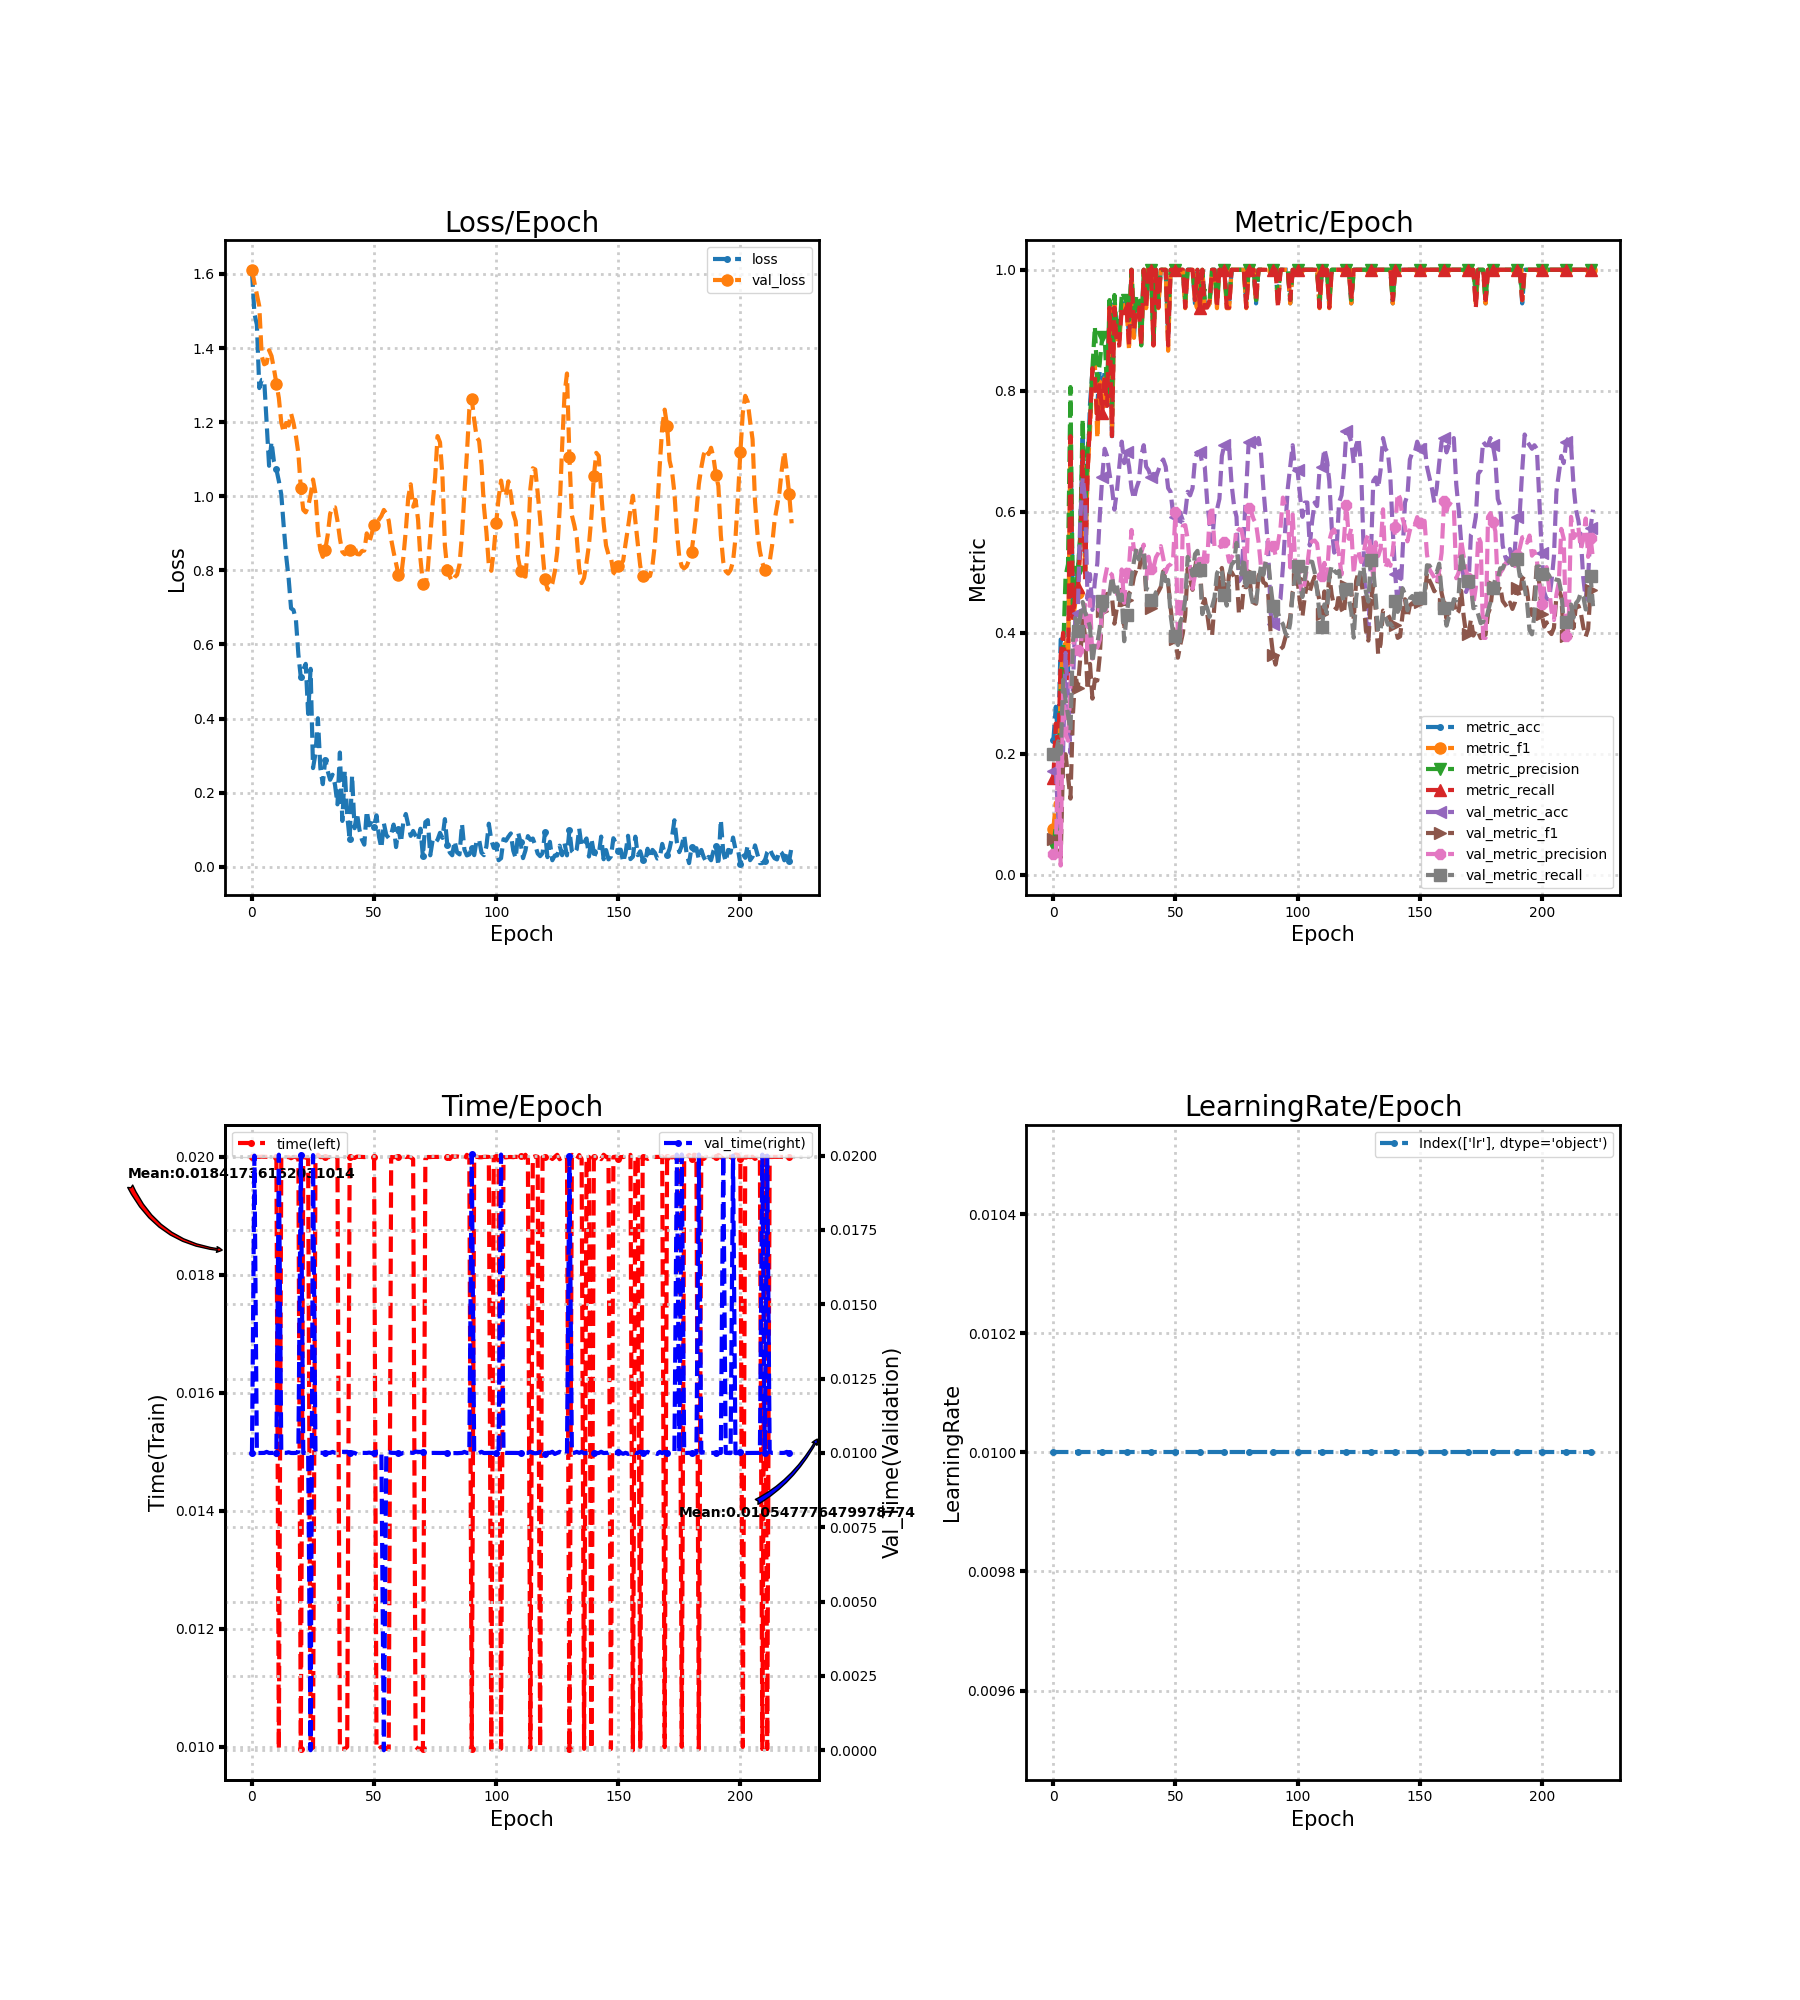

Data behind this chart, as committed beside it:
loss, metric_acc, metric_f1, metric_precision, metric_recall, time, lr, val_loss, val_metric_acc, val_metric_f1, val_metric_precision, val_metric_recall, val_time
1.607, 0.2222, 0.07619, 0.05, 0.16, 0.02, 0.01, 1.611, 0.1716, 0.05859, 0.03432, 0.2, 0.009999
1.493, 0.2778, 0.119, 0.07812, 0.25, 0.02, 0.01, 1.577, 0.1716, 0.05859, 0.03432, 0.2, 0.02
1.463, 0.2222, 0.1, 0.06667, 0.2, 0.02, 0.01, 1.544, 0.09467, 0.06671, 0.2158, 0.2207, 0.009999
1.292, 0.3889, 0.3318, 0.3083, 0.3625, 0.02, 0.01, 1.513, 0.07692, 0.02857, 0.01538, 0.2, 0.009998
1.314, 0.3889, 0.3654, 0.3688, 0.4, 0.02, 0.01, 1.378, 0.2071, 0.1893, 0.3202, 0.3225, 0.01
1.314, 0.3333, 0.3833, 0.494, 0.3375, 0.02, 0.01, 1.356, 0.3669, 0.1994, 0.2338, 0.2885, 0.01
1.201, 0.3333, 0.3468, 0.5134, 0.325, 0.02, 0.01, 1.359, 0.2959, 0.1629, 0.2218, 0.2643, 0.01003
1.082, 0.7222, 0.7161, 0.8063, 0.725, 0.02, 0.01, 1.394, 0.2012, 0.126, 0.3144, 0.2379, 0.009999
1.147, 0.4444, 0.4208, 0.4446, 0.425, 0.02, 0.01, 1.379, 0.3136, 0.2645, 0.3779, 0.3851, 0.009999
1.093, 0.5, 0.45, 0.4679, 0.4625, 0.02, 0.01, 1.344, 0.426, 0.3317, 0.3955, 0.4241, 0.009997
1.072, 0.5, 0.4663, 0.5, 0.475, 0.02, 0.01, 1.304, 0.432, 0.3082, 0.3722, 0.4023, 0.01
1.041, 0.5556, 0.5461, 0.5625, 0.5375, 0.009959, 0.01, 1.265, 0.5858, 0.3569, 0.3626, 0.4262, 0.02003
1.005, 0.7222, 0.7, 0.7536, 0.7, 0.02, 0.01, 1.199, 0.6568, 0.4238, 0.4177, 0.451, 0.01
0.9186, 0.5, 0.497, 0.5903, 0.4875, 0.01999, 0.01, 1.173, 0.6213, 0.3935, 0.4465, 0.4336, 0.01
0.8386, 0.6667, 0.6653, 0.7, 0.6625, 0.02, 0.01, 1.198, 0.4556, 0.3059, 0.3654, 0.4229, 0.01
0.7794, 0.7778, 0.7333, 0.75, 0.75, 0.02, 0.01, 1.191, 0.497, 0.3487, 0.4548, 0.4099, 0.01002
0.6976, 0.8333, 0.8319, 0.8375, 0.8375, 0.01998, 0.01, 1.223, 0.4379, 0.2912, 0.3574, 0.3505, 0.009999
0.6928, 0.8333, 0.8431, 0.9062, 0.825, 0.02, 0.01, 1.198, 0.4852, 0.323, 0.3847, 0.3826, 0.009998
0.6662, 0.7778, 0.7212, 0.8167, 0.75, 0.02, 0.01, 1.162, 0.5148, 0.3211, 0.3757, 0.3819, 0.01
0.5725, 0.8333, 0.8155, 0.8452, 0.8125, 0.01997, 0.01, 1.115, 0.5917, 0.3616, 0.3883, 0.4082, 0.01004
0.5107, 0.7778, 0.7817, 0.8889, 0.7625, 0.009964, 0.01, 1.022, 0.6568, 0.4358, 0.4415, 0.4533, 0.02003
0.532, 0.8333, 0.8207, 0.8929, 0.825, 0.02, 0.01, 0.9631, 0.7041, 0.456, 0.4881, 0.4368, 0.009999
0.5476, 0.7778, 0.7689, 0.7958, 0.775, 0.02, 0.01, 0.9565, 0.6923, 0.4644, 0.5082, 0.4489, 0.01
0.4124, 0.9444, 0.9365, 0.95, 0.9375, 0.01996, 0.01, 0.9723, 0.6627, 0.4614, 0.4993, 0.4652, 0.01003
0.5342, 0.7222, 0.7264, 0.775, 0.725, 0.009961, 0.01, 1.003, 0.6391, 0.4598, 0.4959, 0.4933, 0.0
0.2662, 0.9444, 0.9416, 0.9583, 0.9375, 0.009983, 0.01, 1.045, 0.6036, 0.4151, 0.4644, 0.4678, 0.02002
0.3052, 0.8889, 0.8791, 0.8958, 0.875, 0.01997, 0.01, 1.008, 0.6331, 0.4409, 0.4658, 0.4805, 0.009999
0.4008, 0.8889, 0.8791, 0.8958, 0.875, 0.02004, 0.01, 0.9052, 0.6746, 0.4387, 0.4586, 0.4462, 0.009996
0.2663, 0.9444, 0.9416, 0.9583, 0.9375, 0.02, 0.01, 0.8546, 0.716, 0.4766, 0.5048, 0.4632, 0.01
0.2229, 0.9444, 0.9416, 0.9583, 0.9375, 0.02, 0.01, 0.8364, 0.6805, 0.4046, 0.4496, 0.3861, 0.01
0.2892, 0.9444, 0.9365, 0.95, 0.9375, 0.02, 0.01, 0.8553, 0.6982, 0.4537, 0.4994, 0.4299, 0.01
0.2583, 0.8889, 0.8667, 0.9167, 0.875, 0.02, 0.01, 0.8952, 0.6746, 0.465, 0.5101, 0.459, 0.009999
0.2347, 1.0, 1.0, 1.0, 1.0, 0.02, 0.01, 0.9523, 0.6391, 0.4701, 0.57, 0.4895, 0.01
0.2484, 0.8889, 0.8875, 0.9167, 0.9, 0.01997, 0.01, 0.9704, 0.6213, 0.4926, 0.5377, 0.5181, 0.01003
0.2211, 0.9444, 0.9416, 0.9583, 0.9375, 0.02, 0.01, 0.9701, 0.6391, 0.5041, 0.5356, 0.5388, 0.01
0.1683, 0.9444, 0.9365, 0.95, 0.9375, 0.02, 0.01, 0.9339, 0.6509, 0.5007, 0.521, 0.5213, 0.009999
0.3082, 0.8889, 0.875, 0.875, 0.875, 0.009966, 0.01, 0.8857, 0.6923, 0.5257, 0.5325, 0.538, 0.01003
0.1235, 1.0, 1.0, 1.0, 1.0, 0.009967, 0.01, 0.8499, 0.7101, 0.5356, 0.5457, 0.5387, 0.01004
0.2588, 0.9444, 0.9365, 0.95, 0.9375, 0.009965, 0.01, 0.8433, 0.6746, 0.4651, 0.4872, 0.4731, 0.01003
0.1377, 1.0, 1.0, 1.0, 1.0, 0.01, 0.01, 0.8493, 0.6686, 0.4652, 0.5258, 0.4711, 0.01004
0.07359, 1.0, 1.0, 1.0, 1.0, 0.02, 0.01, 0.8546, 0.6568, 0.4413, 0.5052, 0.4537, 0.01
0.2466, 0.8889, 0.875, 0.875, 0.875, 0.01999, 0.01, 0.849, 0.6627, 0.4438, 0.5074, 0.4557, 0.01002
0.1039, 1.0, 1.0, 1.0, 1.0, 0.01998, 0.01, 0.8625, 0.6568, 0.4611, 0.5249, 0.4671, 0.01
0.1445, 0.9444, 0.9365, 0.95, 0.9375, 0.02001, 0.01, 0.844, 0.6686, 0.468, 0.5317, 0.4711, 0.009961
0.09996, 1.0, 1.0, 1.0, 1.0, 0.02, 0.01, 0.843, 0.6805, 0.4758, 0.5433, 0.4751, 0.01003
0.07337, 1.0, 1.0, 1.0, 1.0, 0.02, 0.01, 0.8518, 0.6864, 0.5016, 0.5234, 0.5039, 0.01
0.05949, 1.0, 1.0, 1.0, 1.0, 0.02, 0.01, 0.8534, 0.6746, 0.484, 0.5, 0.4852, 0.01
0.1506, 0.8889, 0.8662, 0.9083, 0.875, 0.02, 0.01, 0.8997, 0.6391, 0.4816, 0.5105, 0.4875, 0.01
0.1119, 1.0, 1.0, 1.0, 1.0, 0.02, 0.01, 0.8744, 0.6331, 0.4418, 0.5131, 0.4297, 0.01001
0.1174, 1.0, 1.0, 1.0, 1.0, 0.02, 0.01, 0.898, 0.5976, 0.4071, 0.5192, 0.3999, 0.009996
0.1084, 1.0, 1.0, 1.0, 1.0, 0.02, 0.01, 0.9236, 0.5917, 0.3905, 0.5991, 0.3953, 0.01
0.1386, 1.0, 1.0, 1.0, 1.0, 0.009967, 0.01, 0.9263, 0.5858, 0.3589, 0.3891, 0.3799, 0.01004
0.08109, 1.0, 1.0, 1.0, 1.0, 0.009967, 0.01, 0.9373, 0.5976, 0.3806, 0.3885, 0.4186, 0.01004
0.05037, 1.0, 1.0, 1.0, 1.0, 0.009998, 0.01, 0.9468, 0.5858, 0.3989, 0.5768, 0.4279, 0.01005
0.1173, 0.9444, 0.9365, 0.95, 0.9375, 0.01, 0.01, 0.963, 0.5976, 0.4298, 0.578, 0.455, 0.0
0.08568, 1.0, 1.0, 1.0, 1.0, 0.009966, 0.01, 0.9528, 0.6331, 0.5062, 0.5554, 0.5255, 0.01003
0.0773, 1.0, 1.0, 1.0, 1.0, 0.009966, 0.01, 0.9341, 0.6272, 0.4875, 0.5061, 0.5127, 0.01003
0.08673, 1.0, 1.0, 1.0, 1.0, 0.02, 0.01, 0.8837, 0.6391, 0.471, 0.4729, 0.4947, 0.01
0.1137, 0.9444, 0.9495, 0.9583, 0.95, 0.01999, 0.01, 0.8492, 0.6864, 0.5085, 0.4962, 0.5301, 0.01
0.053, 1.0, 1.0, 1.0, 1.0, 0.02, 0.01, 0.8186, 0.6982, 0.5221, 0.5143, 0.5355, 0.009999
... 162 more rows
